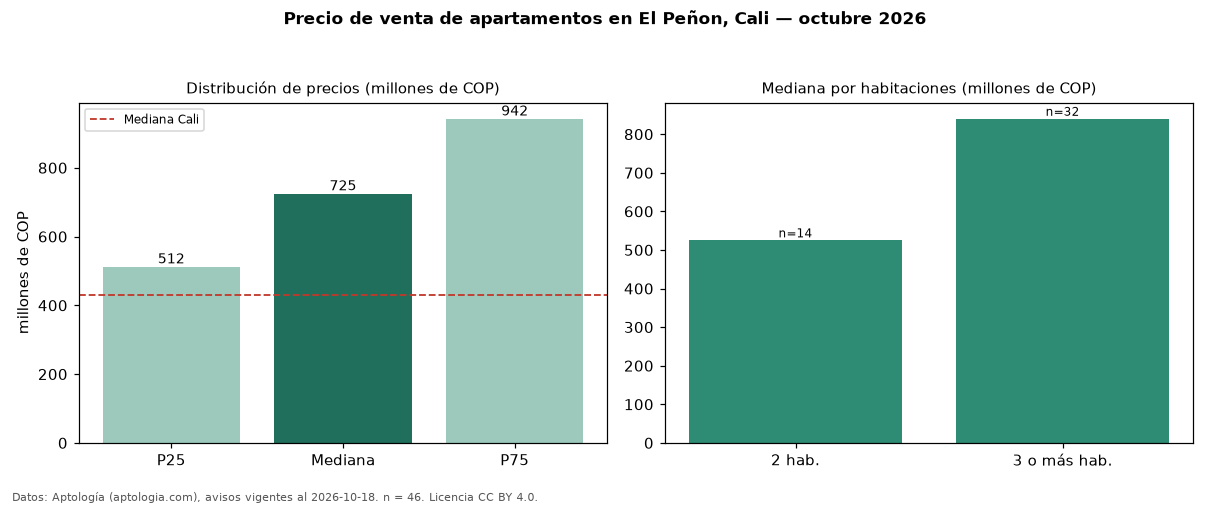

Data behind this chart, as committed beside it:
seccion, metrica, valor, moneda, n
precio, p25, 512500000, COP, 46
precio, mediana, 725000000, COP, 46
precio, p75, 942500000, COP, 46
precio, minimo, 320000000, COP, 46
precio, maximo, 1675000000, COP, 46
m2, mediana_precio_m2, 4429476, COP, 46
m2, area_mediana_m2, 147.0, m2, 46
admin, mediana_admin_mes, 1088000, COP, 37
banos, mediana_banos, 3.0, , 
parqueadero, pct_con_parqueadero, 97.7, %, 43
estrato, estrato_mas_frecuente, 6, , 46
habitaciones, 2, 525000000, COP, 14
habitaciones, 3+, 840000000, COP, 32
ciudad, mediana_ciudad_referencia, 430000000, COP, 
ciudad, mediana_m2_ciudad, 4650000, COP, 
fuente, fecha_datos, 2026-10-18, , 
fuente, atribucion, https://www.aptologia.com/venta/cali/el-…, , 
fuente, licencia, CC BY 4.0, , 
